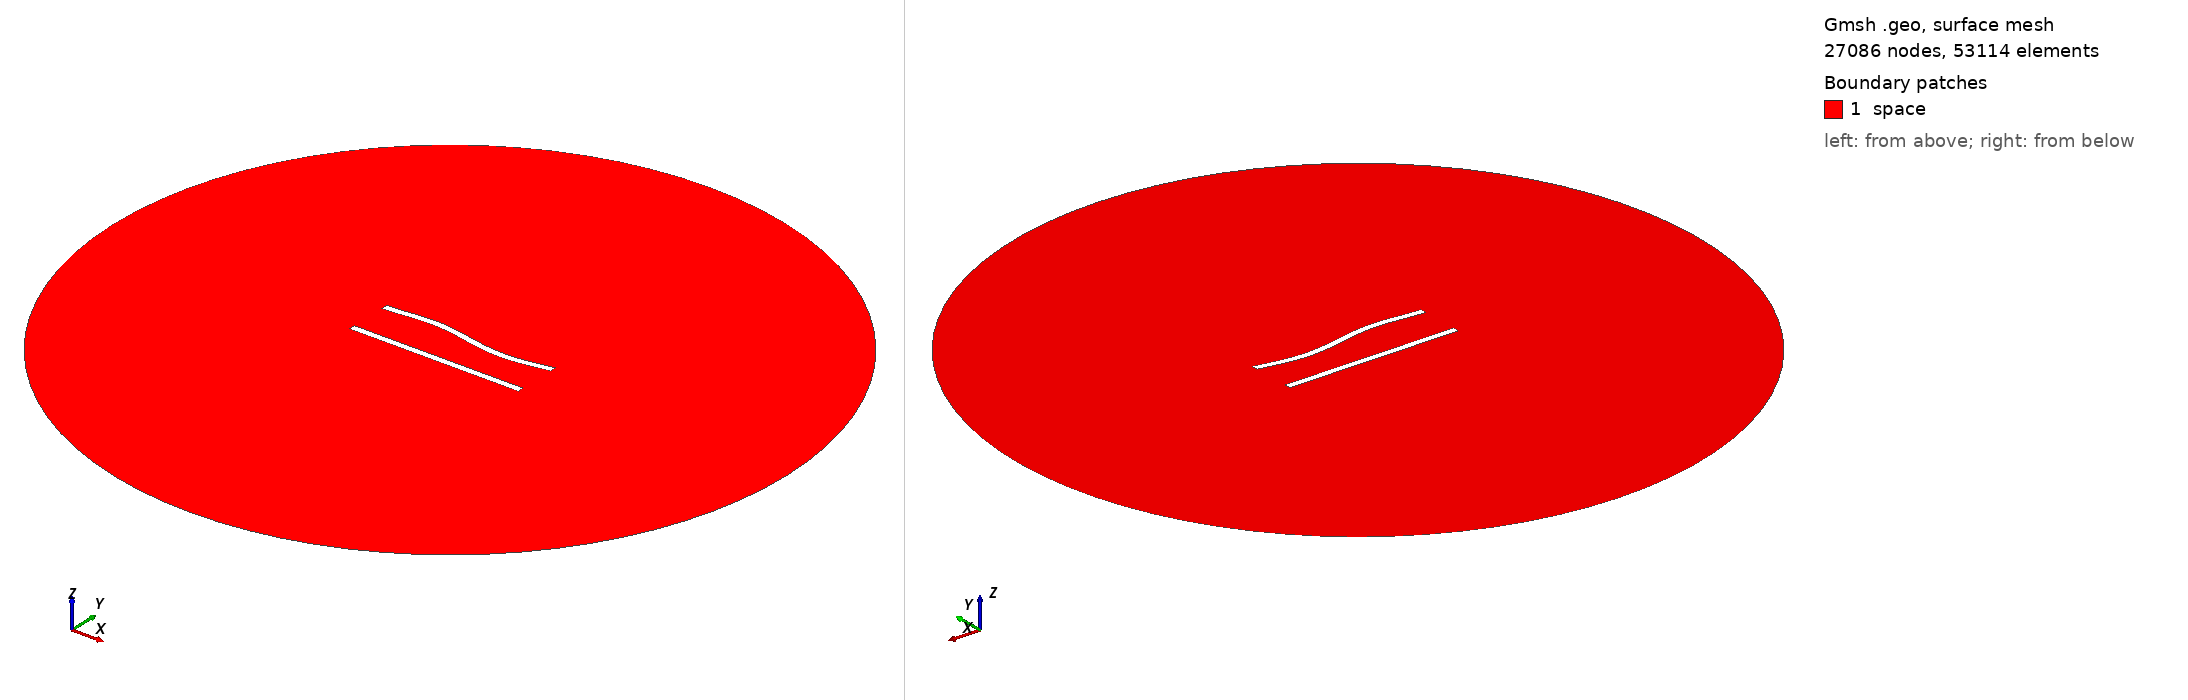

Gmsh geometry script, surface-meshed: 27086 nodes, 53114 surface elements. Boundary patches (legend numbers): 1 space. Left view from above one corner, right view from below the opposite corner. Legend entries are the model's physical surfaces. The drawing asked Gmsh for element sizes between 1% and 20% of the model's largest extent; the script's own settings can give other sizes.

=== 179.geo (drawn) ===
//---------------------------------------
// Geometry kernel
//---------------------------------------

SetFactory("OpenCASCADE");



//---------------------------------------
// Parameters of the geometry
//---------------------------------------

// Overetch of the upper plate
overetch = 0.0;

// Distance between the plates
distance = 25.0;

// Discretization over the x axis (for the deformation)
nx = 50; 

// Length of the plate
L = 100 - overetch; 

// Number of modes
n = 4; 

// 1st mode coefficient
coeff(1) = -1.5;
beta(1) = 0.596864 * 3.1415926535 / L;

// 2nd mode coefficient
coeff(2) = 0.0;
beta(2) = 1.49418 * 3.1415926535 / L;

// 3rd mode coefficient
coeff(3) = 1.5;
beta(3) = 2.50025 * 3.1415926535 / L;

// 4th mode coefficient
coeff(4) = 0.0;
beta(4) = 3.49999 * 3.1415926535 / L;



//---------------------------------------
// Upper plate (deformed rectangle)
//---------------------------------------

// Coordiantes of the upper plate
xmin = -50;
xmax = 50 - overetch;

// Height of the upper plate
yheight = 4 - 2 * overetch;

// Indexes of the points
UpperID[] = {};
LowerID[] = {};
LeftID[] = {};
RightID[] = {};

// Point index
p = 1;

// Horizontal edges
For i In {1:nx}
    x = xmin + (i-1)*(xmax - xmin)/(nx-1);

    y_bottom = distance / 2 + overetch;
    For j In {1:n}
        C = (Cosh(beta(j)*L) + Cos(beta(j)*L)) / (Sinh(beta(j)*L) + Sin(beta(j)*L));
        y_bottom  = y_bottom + coeff(j) * (Cosh(beta(j)*(x+50)) - Cos(beta(j)*(x+50)) - C * (Sinh(beta(j)*(x+50)) - Sin(beta(j)*(x+50))));
    EndFor

    y_top = y_bottom + yheight;

    Point(p) = {x, y_top, 0, 1.0};
    UpperID[i] = p;
    p = p + 1;

    Point(p) = {x, y_bottom, 0, 1.0};
    LowerID[i] = p;
    p = p + 1;
EndFor

// Create point lists
UpperPts[] = {}; LowerPts[] = {};
For i In {1:nx}
  UpperPts[] += {UpperID[i]};
  LowerPts[] += {LowerID[i]};
EndFor

// Build splines
Spline(1) = {UpperPts[]};
Spline(2) = {LowerPts[]};
Line(3) = {LowerPts[nx-1], UpperPts[nx-1]};
Line(4) = {LowerPts[0], UpperPts[0]};

// Build the plane surface
Curve Loop(1) = {2, 3, -1, -4};
Plane Surface(1) = {1};



//---------------------------------------
// Lower plate (rectangle)
//---------------------------------------

// Vertices
Point(1001) = {-50, -distance/2, 0, 1.0};
Point(1002) = { 50, -distance/2, 0, 1.0};
Point(1003) = { 50,  -distance/2 + 4, 0, 1.0};
Point(1004) = {-50,  -distance/2 + 4, 0, 1.0};

// Edges
Line(5) = {1001, 1002};
Line(6) = {1002, 1003};
Line(7) = {1003, 1004};
Line(8) = {1004, 1001};

// Plane surface
Line Loop(2) = {5, 6, 7, 8};
Plane Surface(2) = {2}; 



//---------------------------------------
// Outer (fictious) boundary
//---------------------------------------

// Points
Point(1005) = {0, 0, 0};       // Center
Point(1006) = {200, 0, 0};     // Start point
Point(1007) = {0, 200, 0};     // 90 degrees
Point(1008) = {-200, 0, 0};    // 180 degrees
Point(1009) = {0, -200, 0};    // 270 degrees

// Circle arcs (each needs start, center, end)
Circle(9) = {1006, 1005, 1007};
Circle(10) = {1007, 1005, 1008};
Circle(11) = {1008, 1005, 1009};
Circle(12) = {1009, 1005, 1006};

// Plane surface for the entire domain
Curve Loop(3) = {9, 10, 11, 12};
Surface(3) = {3};

// Subtract the plates from the whole domain to obtain the actual domain where we want to solve the equations
BooleanDifference{ Surface{3}; Delete; }{ Surface{1}; Surface{2}; Delete; }




//---------------------------------------
// Transfinite Lines/Curves
//---------------------------------------

// Set the number of points on the boundaries
r = 6;
d = 0.15;

// Plates
Transfinite Curve {1} = 50*r/4 Using Progression 1;
Transfinite Line {2} = 50*r Using Progression 1;
Transfinite Curve {3, 4} = 2*r Using Progression 1+d;
Transfinite Line {5} = 50*r/4 Using Progression 1;
Transfinite Line {7} = 50*r Using Progression 1;
Transfinite Line {6} = 2*r Using Progression 1-d;
Transfinite Line {8} = 2*r Using Progression 1+d;

// Outer boundary
Transfinite Line {9, 10, 11, 12} = 20 Using Progression 1;



//---------------------------------------
// Physical groups
//---------------------------------------                

// Physical curves (boundaries)
Physical Line("force_segment", 10) = {2};
Physical Line("upper_plate", 11) = {1, 3, 4};
Physical Line("lower_plate", 12) = {5, 6, 7, 8};
Physical Line("boundary", 20) = {9, 10, 11, 12};

// Physical Surfaces
Physical Surface("space", 30) = {3};



//---------------------------------------
// 6. Generate the Mesh
//---------------------------------------

// 2D mesh generation
Mesh 2;
